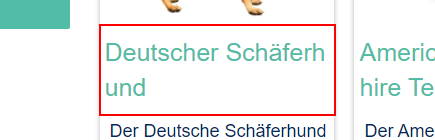
Task: Connects via GUI Integration to https://www.hundund.de/hunderassen/
Workflow: Main

Step 1: find the heading '{0}'

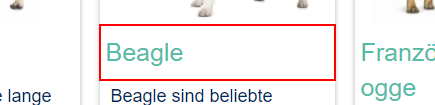
Step 2 [try]: get-attribute of the heading '{0}'

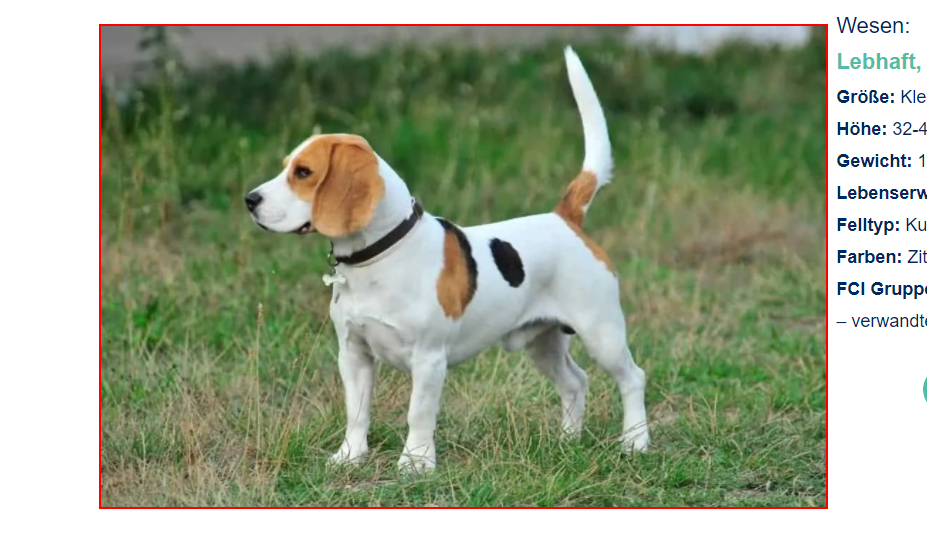
Step 3 [try]: Find First Image Element on the image

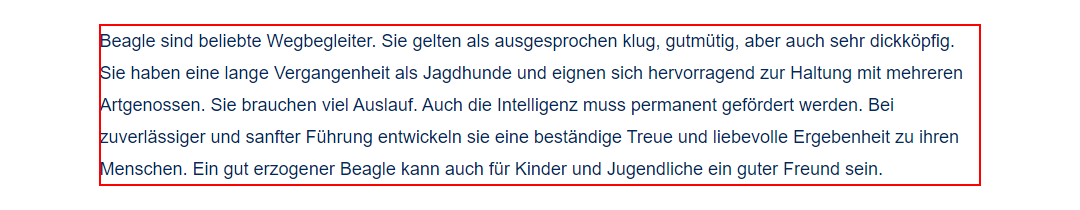
Step 4 [try]: Find Element 'P' on the paragraph